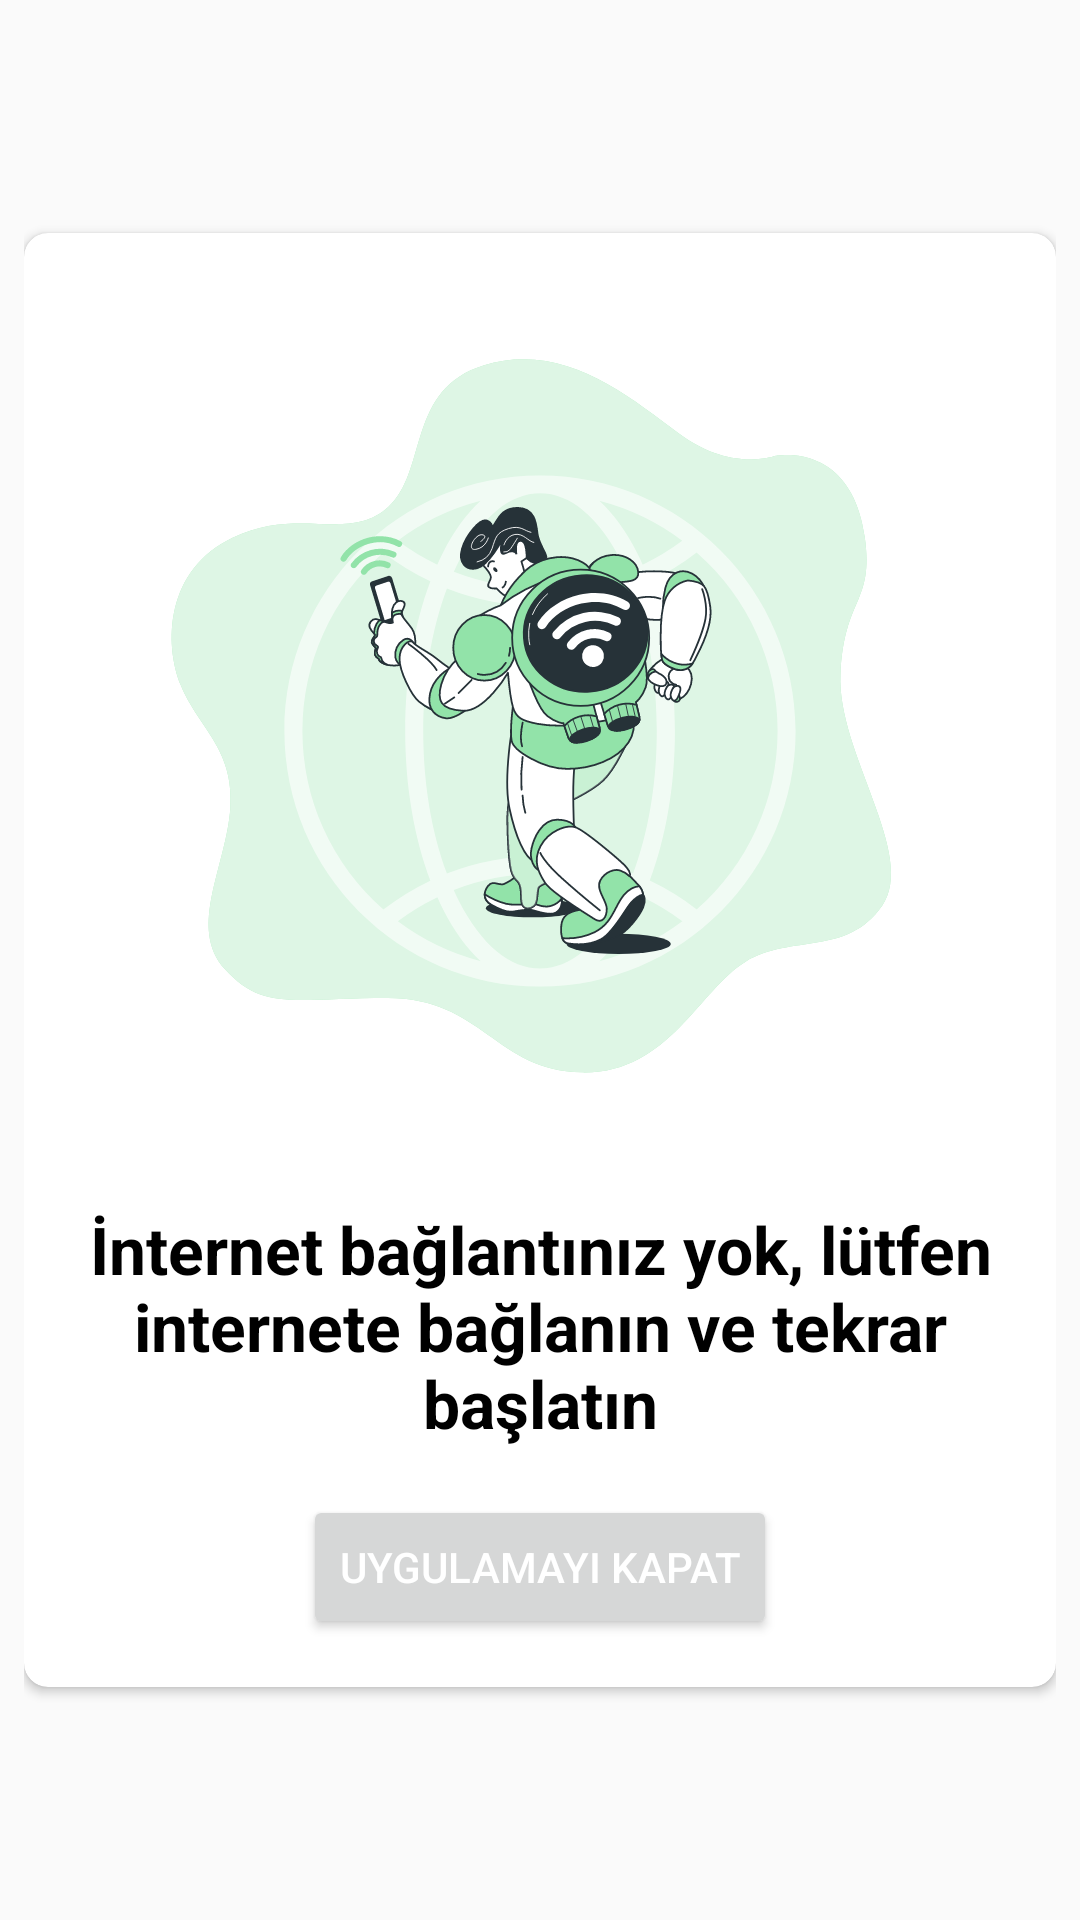

Layout XML and referenced resources for this Android screen:
<!-- AndroidManifest.xml: application theme Theme.AppCompat.Light.NoActionBar -->
<!-- res/layout/card_internetyok.xml -->
<?xml version="1.0" encoding="utf-8"?>
<LinearLayout xmlns:android="http://schemas.android.com/apk/res/android"
    xmlns:app="http://schemas.android.com/apk/res-auto"
    android:id="@+id/activityNoNet"
    android:layout_width="match_parent"
    android:layout_height="wrap_content"
    android:orientation="vertical"
    android:layout_gravity="center"
    android:gravity="center"
    android:padding="8dp">
    <androidx.cardview.widget.CardView
        android:layout_width="wrap_content"
        android:layout_height="wrap_content"
        app:cardCornerRadius="8dp"
        android:elevation="8dp"
        app:cardBackgroundColor="@color/beyaz"
        android:layout_gravity="center">
        <LinearLayout
            android:layout_width="wrap_content"
            android:layout_height="wrap_content"
            android:orientation="vertical"
            android:layout_margin="16dp">
            <ImageView
                android:layout_width="300dp"
                android:layout_height="300dp"
                android:layout_gravity="center"
                android:src="@drawable/ic_internet_on_the_go_bro"
                android:contentDescription="@string/internet_yok_resimi" />
            <TextView
                android:layout_width="wrap_content"
                android:layout_height="wrap_content"
                android:text="@string/internet_baslik"
                android:textSize="22sp"
                android:textColor="@color/siyah"
                android:textStyle="bold"
                android:layout_gravity="center"
                android:gravity="center"
                android:layout_marginTop="8dp"/>
            <Button
                android:id="@+id/internet_buton"
                android:layout_width="wrap_content"
                android:layout_height="wrap_content"
                android:layout_gravity="center"
                android:text="@string/maine_don"
                android:layout_marginTop="16dp"
                android:textColor="@color/white"/>
        </LinearLayout>
    </androidx.cardview.widget.CardView>

</LinearLayout>
<!-- resources referenced by this layout -->
<resources>
  <color name="beyaz">#fff</color>
  <color name="siyah">#000</color>
  <color name="white">#FFFFFFFF</color>
  <!-- drawable ic_internet_on_the_go_bro: vector/xml drawable (drawable, 28044 chars, omitted) -->
  <string name="internet_baslik">İnternet bağlantınız yok, lütfen internete bağlanın ve tekrar başlatın</string>
  <string name="internet_yok_resimi">İnternet yok resimi</string>
  <string name="maine_don">Uygulamayı kapat</string>
</resources>
